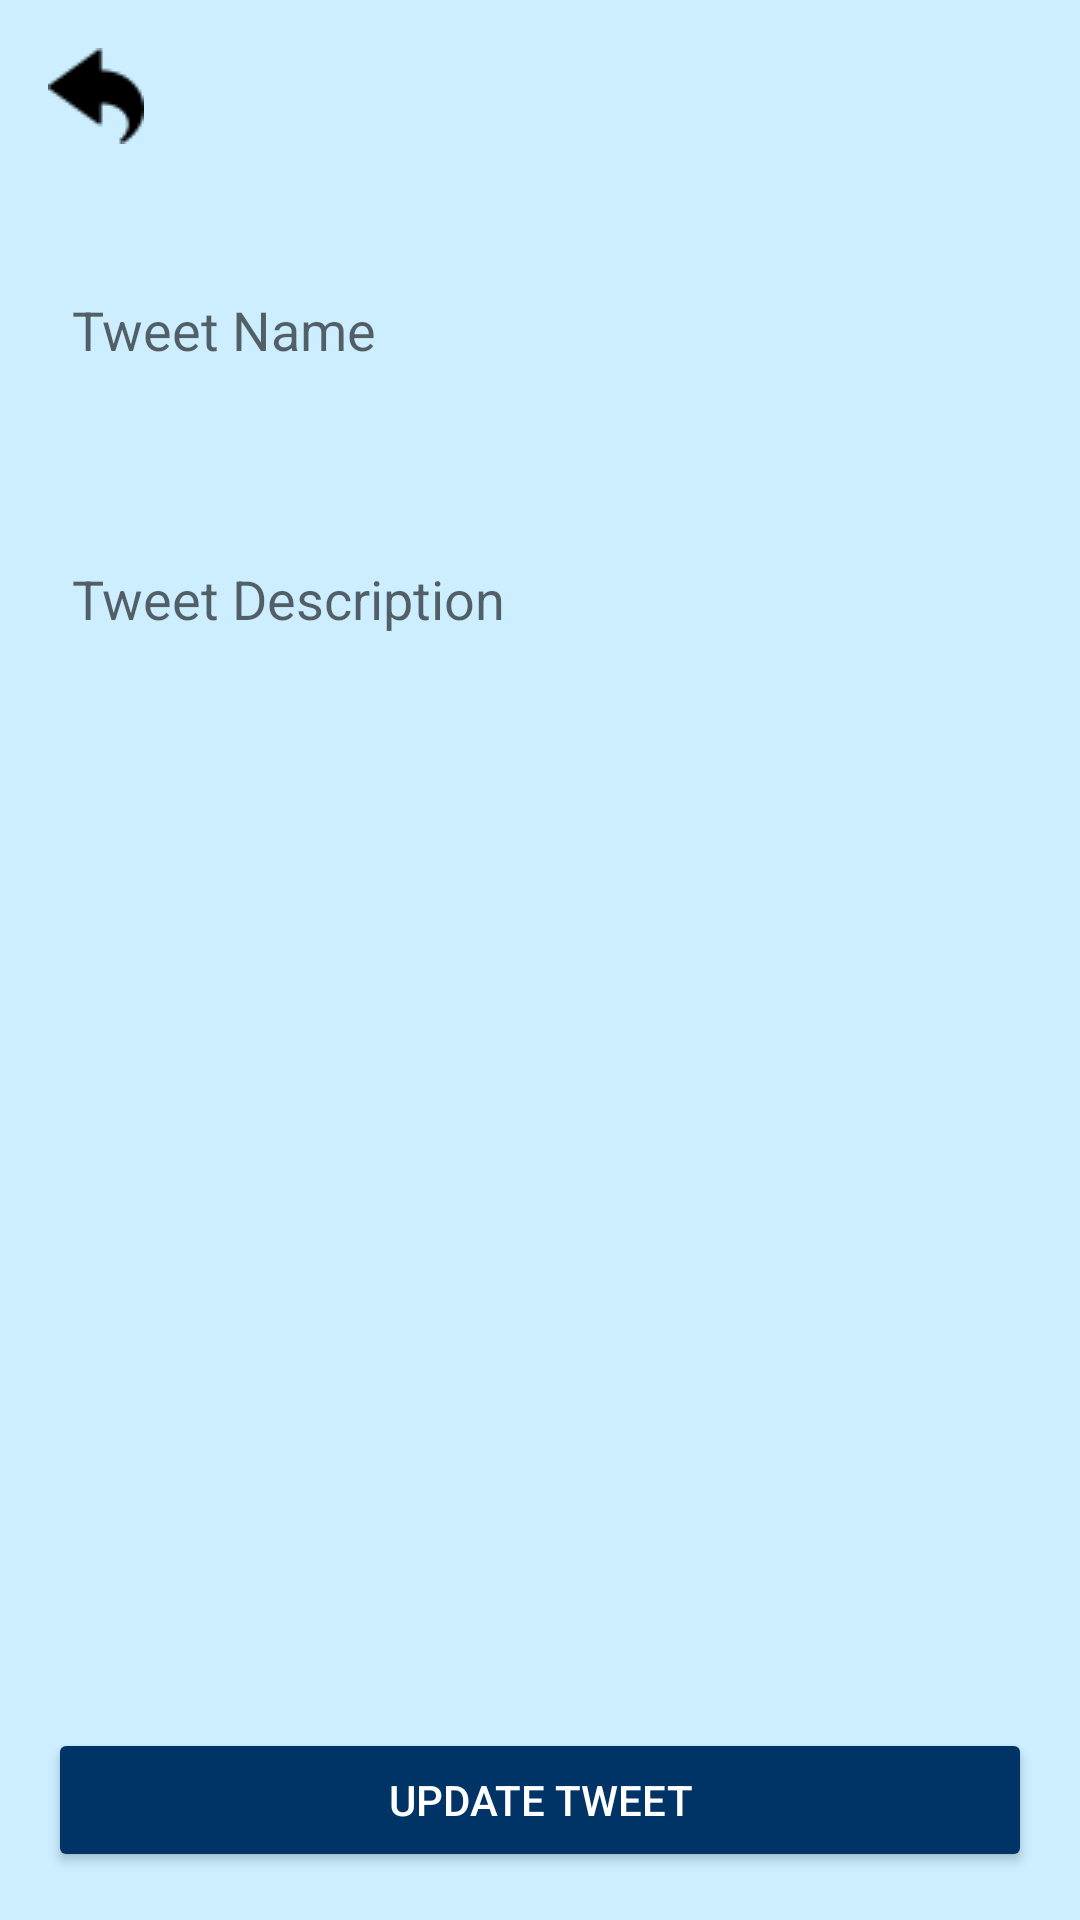

This screen was rendered from an Android layout file. Write that file and the resources it references.
<!-- AndroidManifest.xml: application theme Theme.PatigayonSemiFinalsExam -->
<!-- res/layout/activity_edit_tweet.xml -->
<?xml version="1.0" encoding="utf-8"?>
<androidx.constraintlayout.widget.ConstraintLayout xmlns:android="http://schemas.android.com/apk/res/android"
    android:layout_width="match_parent"
    android:layout_height="match_parent"
    android:background="@color/skyblue_light"
    xmlns:app="http://schemas.android.com/apk/res-auto">

    <ImageView
        android:id="@+id/backButton"
        android:layout_width="wrap_content"
        android:layout_height="wrap_content"
        android:src="@drawable/ic_back"
        android:contentDescription="@string/back"
        android:padding="16dp"
        app:layout_constraintStart_toStartOf="parent"
        app:layout_constraintTop_toTopOf="parent"/>

    <EditText
        android:id="@+id/editTweetName"
        android:layout_width="0dp"
        android:layout_height="60dp"
        android:hint="@string/tweet_name_hint"
        android:inputType="text"
        android:autofillHints="username"
        android:paddingStart="8dp"
        android:paddingEnd="8dp"
        app:layout_constraintTop_toBottomOf="@id/backButton"
        app:layout_constraintStart_toStartOf="parent"
        app:layout_constraintEnd_toEndOf="parent"
        android:layout_margin="16dp"
        android:background="@drawable/custom_edittext_background" />

    <EditText
        android:id="@+id/editTweetDescription"
        android:layout_width="0dp"
        android:layout_height="wrap_content"
        android:hint="@string/tweet_description_hint"
        android:inputType="textMultiLine"
        android:autofillHints="textMultiLine"
        android:minLines="4"
        android:paddingStart="8dp"
        android:paddingEnd="8dp"
        app:layout_constraintTop_toBottomOf="@id/editTweetName"
        app:layout_constraintStart_toStartOf="parent"
        app:layout_constraintEnd_toEndOf="parent"
        android:layout_margin="16dp"
        android:background="@drawable/custom_edittext_background" />

    <Button
        android:id="@+id/buttonUpdateTweet"
        android:layout_width="0dp"
        android:layout_height="wrap_content"
        android:text="@string/update_tweet"
        android:textColor="@color/white"
        app:backgroundTint="@color/dark_blue"
        app:cornerRadius="15dp"
        app:layout_constraintBottom_toBottomOf="parent"
        app:layout_constraintStart_toStartOf="parent"
        app:layout_constraintEnd_toEndOf="parent"
        android:layout_margin="16dp"/>

</androidx.constraintlayout.widget.ConstraintLayout>
<!-- resources referenced by this layout -->
<resources>
  <color name="dark_blue">#003366</color>
  <color name="skyblue_light">#cceeff</color>
  <color name="white">#FFFFFFFF</color>
  <!-- drawable ic_back: png bitmap (drawable, 539 bytes) -->
  <string name="back">Back</string>
  <string name="tweet_description_hint">Tweet Description</string>
  <string name="tweet_name_hint">Tweet Name</string>
  <string name="update_tweet">Update Tweet</string>
  <style name="Theme.PatigayonSemiFinalsExam" parent="Theme.MaterialComponents.DayNight.DarkActionBar">
          
          <item name="colorPrimary">@color/purple_500</item>
          <item name="colorPrimaryVariant">@color/purple_700</item>
          <item name="colorOnPrimary">@color/white</item>
          
          <item name="colorSecondary">@color/teal_200</item>
          <item name="colorSecondaryVariant">@color/teal_700</item>
          <item name="colorOnSecondary">@color/black</item>
          
          <item name="android:statusBarColor">?attr/colorPrimaryVariant</item>
          
      </style>
  <color name="purple_500">#FF6200EE</color>
  <color name="purple_700">#FF3700B3</color>
  <color name="teal_200">#FF03DAC5</color>
  <color name="teal_700">#F44336</color>
  <color name="black">#FF000000</color>
</resources>
